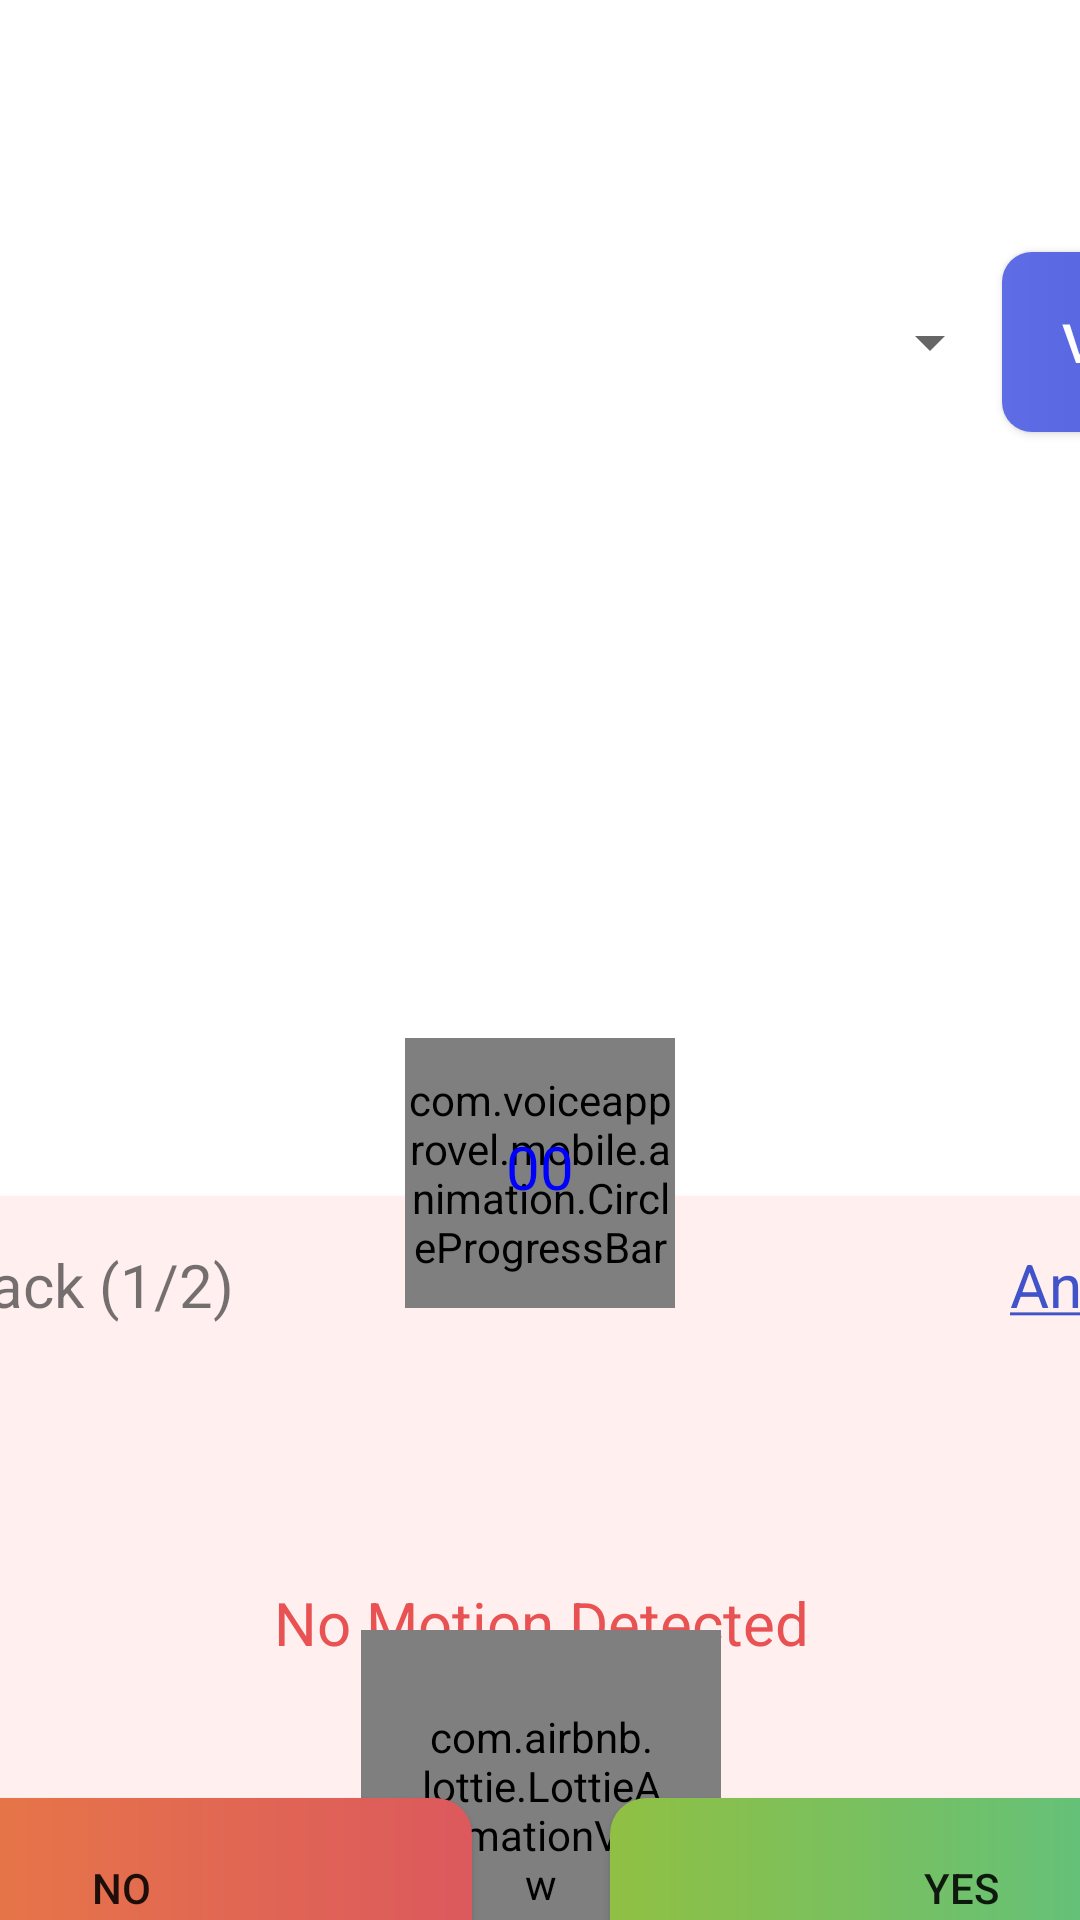

The Android layout XML behind this screen, and the referenced resources:
<!-- AndroidManifest.xml: application theme Theme.VoiceApprovel -->
<!-- res/layout/feedback_layout.xml -->
<?xml version="1.0" encoding="utf-8"?>
<androidx.constraintlayout.widget.ConstraintLayout xmlns:android="http://schemas.android.com/apk/res/android"
    xmlns:app="http://schemas.android.com/apk/res-auto"
    xmlns:tools="http://schemas.android.com/tools"
    android:layout_width="match_parent"
    android:layout_height="match_parent"
    android:layout_marginTop="200dp"
    android:background="@drawable/background_curved"
    app:layout_constraintTop_toTopOf="parent">

    <Spinner
        android:id="@+id/changeDoorSpinner"
        style="@style/Spinner"
        android:layout_width="488dp"
        android:layout_height="60dp"
        android:layout_marginTop="84dp"
        app:layout_constraintEnd_toStartOf="@+id/btnViewDoorbots"
        app:layout_constraintHorizontal_bias="0.5"
        app:layout_constraintStart_toStartOf="parent"
        app:layout_constraintTop_toTopOf="parent" />

    <androidx.appcompat.widget.AppCompatButton
        android:id="@+id/btnViewDoorbots"
        style="@style/button_background"
        android:layout_width="wrap_content"
        android:layout_height="60dp"
        android:text="View Doorbots"
        app:layout_constraintBottom_toBottomOf="@+id/changeDoorSpinner"
        app:layout_constraintEnd_toEndOf="parent"
        app:layout_constraintHorizontal_bias="0.5"
        app:layout_constraintStart_toEndOf="@+id/changeDoorSpinner"
        app:layout_constraintTop_toTopOf="@+id/changeDoorSpinner" />

    <ImageView
        android:id="@+id/ivDooropenGif"
        android:layout_width="300dp"
        android:layout_height="300dp"
        android:layout_marginStart="201dp"
        android:layout_marginTop="28dp"
        android:layout_marginEnd="201dp"
        app:layout_constraintEnd_toEndOf="parent"
        app:layout_constraintHorizontal_bias="0.542"
        app:layout_constraintStart_toStartOf="parent"
        app:layout_constraintTop_toBottomOf="@+id/changeDoorSpinner"
        app:srcCompat="@drawable/ic_door_open_glass" />

    <FrameLayout
        android:id="@+id/frameLayout"
        android:layout_width="620dp"
        android:layout_height="wrap_content"
        android:layout_marginStart="30dp"
        android:layout_marginEnd="30dp"
        android:layout_marginBottom="30dp"
        app:layout_constraintBottom_toBottomOf="parent"
        app:layout_constraintEnd_toEndOf="parent"
        app:layout_constraintStart_toStartOf="parent"
        app:layout_constraintTop_toBottomOf="@+id/ivDooropenGif">

        <androidx.cardview.widget.CardView
            android:id="@+id/cardView"
            android:layout_width="match_parent"
            android:layout_height="300dp"
            android:elevation="22dp"
            app:cardCornerRadius="15dp"
            app:cardUseCompatPadding="true">

            <androidx.constraintlayout.widget.ConstraintLayout
                android:id="@+id/clCard"
                android:layout_width="match_parent"
                android:background="#FFEFEF"
                android:layout_height="match_parent">

                <TextView
                    android:id="@+id/textView3"
                    android:layout_width="192dp"
                    android:layout_height="30dp"
                    android:layout_marginStart="24dp"
                    android:layout_marginTop="16dp"
                    android:text="Live Feedback (1/2)"
                    android:textSize="20sp"
                    app:layout_constraintStart_toStartOf="parent"
                    app:layout_constraintTop_toTopOf="parent" />

                <TextView
                    android:id="@+id/tvQuery"
                    android:layout_width="wrap_content"
                    android:layout_height="30dp"
                    android:text="No Motion Detected"
                    android:textColor="#E85252"
                    android:textSize="20sp"
                    android:gravity="center"
                    app:layout_constraintBottom_toBottomOf="parent"
                    app:layout_constraintEnd_toEndOf="parent"
                    app:layout_constraintStart_toStartOf="parent"
                    app:layout_constraintTop_toTopOf="parent" />

                <TextView
                    android:id="@+id/textView6"
                    android:layout_width="123dp"
                    android:layout_height="30dp"
                    android:layout_marginTop="16dp"
                    android:layout_marginEnd="24dp"
                    android:text="@string/annotations"
                    android:textColor="#4053C8"
                    android:textSize="20sp"
                    app:layout_constraintEnd_toEndOf="parent"
                    app:layout_constraintTop_toTopOf="parent" />

                <androidx.appcompat.widget.AppCompatButton
                    android:id="@+id/btnOpened"
                    android:layout_width="234dp"
                    android:layout_height="60dp"
                    android:layout_marginBottom="24dp"
                    android:background="@drawable/linear_yes_button_gradient"
                    android:padding="10dp"
                    android:paddingStart="35dp"
                    android:paddingTop="16dp"
                    android:paddingEnd="35dp"
                    android:paddingBottom="16dp"
                    android:text="yes"
                    app:layout_constraintBottom_toBottomOf="parent"
                    app:layout_constraintEnd_toEndOf="parent"
                    app:layout_constraintHorizontal_bias="0.5"
                    app:layout_constraintStart_toEndOf="@+id/btnNotOpened" />

                <androidx.appcompat.widget.AppCompatButton
                    android:id="@+id/btnNotOpened"
                    android:layout_width="234dp"
                    android:layout_height="60dp"
                    android:layout_marginBottom="24dp"
                    android:background="@drawable/linear_no_button_gradient"
                    android:padding="10dp"
                    android:paddingStart="35dp"
                    android:paddingTop="16dp"
                    android:paddingEnd="35dp"
                    android:paddingBottom="16dp"
                    android:text="no"
                    app:layout_constraintBottom_toBottomOf="parent"
                    app:layout_constraintEnd_toStartOf="@+id/btnOpened"
                    app:layout_constraintHorizontal_bias="0.5"
                    app:layout_constraintStart_toStartOf="parent" />

                <com.airbnb.lottie.LottieAnimationView
                    android:id="@+id/ivTick"
                    android:layout_width="120dp"
                    android:layout_height="120dp"
                    android:layout_marginTop="8dp"
                    android:layout_marginBottom="20dp"
                    android:orientation="vertical"
                    android:padding="20dp"
                    android:visibility="visible"
                    app:layout_constraintBottom_toBottomOf="parent"
                    app:layout_constraintEnd_toEndOf="parent"
                    app:layout_constraintStart_toStartOf="parent"
                    app:lottie_autoPlay="true"
                    app:lottie_fileName="tick.json"
                    app:lottie_loop="true" />


                

            </androidx.constraintlayout.widget.ConstraintLayout>

        </androidx.cardview.widget.CardView>

    </FrameLayout>

    <com.voiceapprovel.mobile.animation.CircleProgressBar
        android:id="@+id/pb"
        android:layout_width="90dp"
        android:layout_height="90dp"
        app:max="20000"
        app:layout_constraintBottom_toTopOf="@+id/frameLayout"
        app:layout_constraintEnd_toEndOf="parent"
        app:layout_constraintStart_toStartOf="parent"
        app:layout_constraintTop_toTopOf="@+id/frameLayout">


    </com.voiceapprovel.mobile.animation.CircleProgressBar>

    <TextView
        android:id="@+id/tvCountdownTimer"
        android:layout_width="0dp"
        android:layout_height="30dp"
        android:layout_marginBottom="4dp"
        android:gravity="center"
        android:text="00"
        android:textColor="@color/BLUE"
        android:textSize="20sp"
        app:layout_constraintBottom_toBottomOf="@+id/pb"
        app:layout_constraintEnd_toEndOf="parent"
        app:layout_constraintStart_toStartOf="parent"
        app:layout_constraintTop_toTopOf="@+id/pb" />


</androidx.constraintlayout.widget.ConstraintLayout>
<!-- resources referenced by this layout -->
<resources>
  <color name="BLUE">#ff0000ff</color>
  <!-- drawable ic_door_open_glass: jpg bitmap (drawable, 186645 bytes) -->
  <!-- drawable ic_tick (drawable) -->
  <vector android:height="24dp" android:tint="#008D9B"
      android:viewportHeight="24" android:viewportWidth="24"
      android:width="24dp" xmlns:android="http://schemas.android.com/apk/res/android">
      <path android:fillColor="@android:color/white" android:pathData="M9,16.17L4.83,12l-1.42,1.41L9,19 21,7l-1.41,-1.41z"/>
  </vector>
  <!-- drawable linear_no_button_gradient (drawable) -->
  <?xml version="1.0" encoding="utf-8"?>
  <shape xmlns:android="http://schemas.android.com/apk/res/android"
      android:shape="rectangle"    >
      <solid android:color="@color/white" />
      <corners android:radius="12dp"/>
      <gradient
          android:startColor="#EB823F"
          android:endColor="#DC595D">
  
      </gradient>
  
  
  </shape>
  <!-- drawable linear_yes_button_gradient (drawable) -->
  <?xml version="1.0" encoding="utf-8"?>
  <shape xmlns:android="http://schemas.android.com/apk/res/android"
      android:shape="rectangle"    >
      <solid android:color="@color/white" />
      <corners android:radius="12dp"/>
      <gradient
          android:startColor="#90C043"
          android:endColor="#50C192">
  
      </gradient>
  
  
  </shape>
  <string name="annotations"><u>Annotations</u></string>
  <style name="Spinner" parent="Widget.AppCompat.Light.DropDownItem.Spinner">
          <item name="android:paddingStart">10dp</item>
          <item name="android:paddingEnd">10dp</item>
          <item name="android:textColor">@color/black</item>
          <item name="android:textSize">14sp</item>
      </style>
  <style name="button_background">
          <item name="android:textColor">@color/WHITE</item>
          <item name="android:textSize">18sp</item>
          <item name="android:paddingStart">20dp</item>
          <item name="android:paddingEnd">20dp</item>
          <item name="android:background">@drawable/button_background</item>
      </style>
  <style name="Theme.VoiceApprovel" parent="Theme.MaterialComponents.DayNight.NoActionBar" />
  <color name="white">#FFFFFF</color>
  <color name="black">#ff000000</color>
  <color name="WHITE">#ffffffff</color>
  <!-- drawable button_background (drawable) -->
  <?xml version="1.0" encoding="utf-8"?>
  <shape xmlns:android="http://schemas.android.com/apk/res/android"
      android:shape="rectangle">
      <corners android:radius="10dp" />
      <solid android:color="@color/white" />
      <gradient
          android:endColor="#4053C8"
          android:startColor="#5E6CE6" />
  </shape>
</resources>
